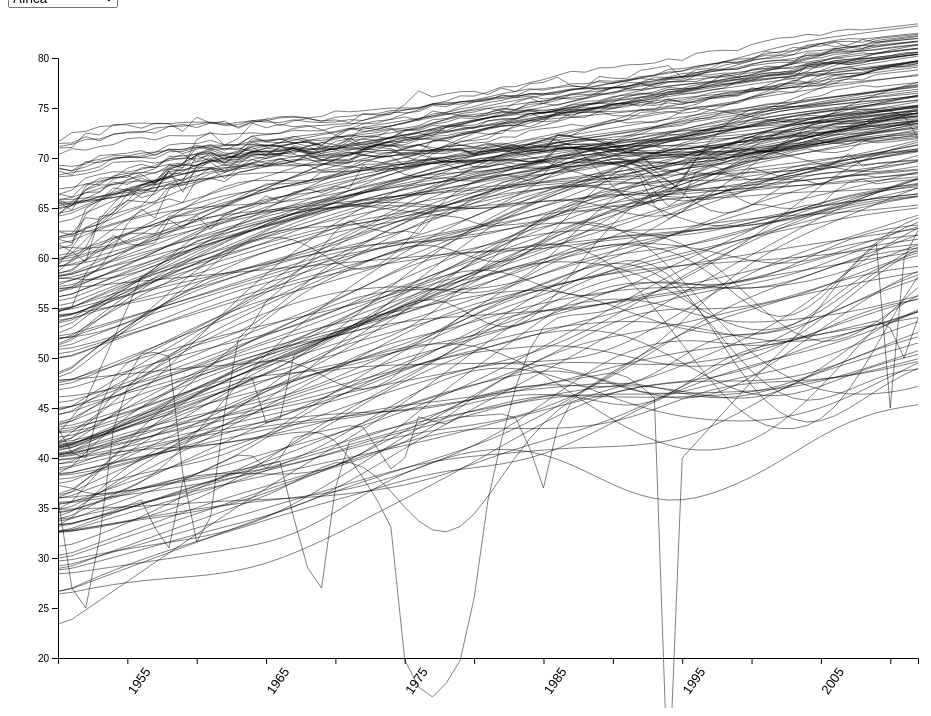
D3 v4 page, settled after 480 driven frames (8 s of simulated time); the page loaded 1 data file(s).


// ── chart-2.js
(function() {
    var margin = { top: 50, left: 50, right: 50, bottom: 50},
    height = 700 - margin.top - margin.bottom,
    width = 960 - margin.left - margin.right;

 
  var svg = d3.select("#chart-2")
        .append("svg")
        .attr("height", height + margin.top + margin.bottom)
        .attr("width", width + margin.left + margin.right)
        .append("g")
        .attr("transform", "translate(" + margin.left + "," + margin.top + ")");

  var xPositionScale = d3.scaleLinear().domain([1950,2012]).range([0, width]);
  var yPositionScale = d3.scaleLinear().domain([20,80]).range([height, 0]);
  var GDPScale = d3.scaleLinear().domain([0,100000]).range([height, 0]);
  var StrokeScale = d3.scaleLinear().domain([1000000, 2000000000]).range([1, 50]);
  
  var colorScale = d3.scaleOrdinal().domain(['Asia', 'Europe', 'Africa', 'N. America', 'S. America', 'Oceania']).range(['red','blue','purple','yellow','gray','orange', 'black']);


d3.select("#country-display").style("display", "none");

  var line = d3.line()
  .x(function(d) {
    return xPositionScale(d.Year);
  })
  .y(function(d) {
    return yPositionScale(d.life_expectancy);
  });

  var line1 = d3.line()
  .x(function(d) {
    return xPositionScale(d.Year);
  })
  .y(function(d) {
    return GDPScale(d.GDP_per_capita);
  });


  d3.queue()
    .defer(d3.csv, "country-data.csv")
    .await(ready)


  function ready(error, datapoints) {

  var nested = d3.nest()
  .key(function(d) { return d.Country })
  .entries(datapoints);

  svg.selectAll(".gdp-lines")
.data(nested)
.enter().append("path")
.attr("d", function(d) { return line1(d.values); })
/*.attr("class", function(d) {
        var countryClass = d.Country.toLowerCase().replace(" ", "-").replace(".", "")
      }) */
.attr("opacity", 0)
.attr("fill", "none")
.attr("stroke", "green")
;


  svg.selectAll(".country-lines")
  .data(nested)
  .enter().append("path")
  .attr("d", function(d) { return line(d.values); })
  .attr("opacity", .5)
  .attr("fill", "none")
  .attr("stroke", function(d) {
    return colorScale(d.Continent)
  })
  .attr("stroke-width", function(d) {
    return StrokeScale(d.Population);
  })
  /*.attr("class", function(d) {
        // if we want to select by continent later, we should add
        // the continent as a class now
        // be sure to 1) lowercase 2) remove the spaces 3) remove the period
        // so N. America would become class="country-circle n-america"
        var continentClass = d.Continent.toLowerCase().replace(" ", "-").replace(".", "")
        var countryClass = d.Country.toLowerCase().replace(" ", "-").replace(".", "")
      }) */
  .on('mouseover', function(d) {
        d3.select(this).attr("stroke", "blue").attr("stroke-width", 3);
        d3.select("#selected").text( function (d) { return d.Country; });
        d3.select("#country-display").style("display", "block");       
      })
  .on('mouseout', function(d) {
        d3.select("#country-display").style("display", "none");
        d3.select(this).attr("stroke", colorScale(d.Continent)).attr("stroke-width", 1);
      })
  .on('click', function(d) {
    svg.select(".gdp-lines").style("display", "block");
  })

    ;


//  d3.select("#africa-button").on('click', function(d) {

      // to "zoom in", we need to pick out ONLY the asian 
      // data points so we can get the max/min of
      // GDP and life expectancy and change the axes
      var asiaDatapoints = datapoints.filter(function(d) { 
        return d.Continent == "Africa";
      })



d3.selectAll(".continent-button").on('click', function(d) {
      // grab the element
      // and get its data-continent attribute
      var continent = d3.select(this).attr('data-continent');

      d3.selectAll(".country-circle").attr("opacity", 0.2)
      d3.selectAll(".country-circle")
        .filter(function(d) {
          // In METHOD TWO we just compared to "Asia",
          // but here we just use the variable we took
          // out of the HTML tag
          return d.Continent == continent
        })
        .attr("opacity", 1)
    })





d3.select("#named-select")
.on('change', function() {

  console.log(this.value);
  d3.selectAll(".country-lines").attr("opacity", 0.2)
  d3.selectAll(".Africa").attr("opacity", 1)
});

  /* svg.append("path")
    .datum(datapoints)
    .attr("d", line) 
    .attr("fill", "none")
    .attr("stroke", function(d) {
    return colorScale(d.Continent);
  })
    .attr("stroke-width", function(d) {
    return StrokeScale(d.Population);
  });
*/

    var xAxis = d3.axisBottom(xPositionScale)
    svg.append("g")
      .attr("class", "axis x-axis")
      .attr("transform", "translate(0," + (height) + ")")
      .call(xAxis);


 svg.selectAll(".x-axis text").text(function(d) { 
      switch(d) {
        case 1955: return "1955";
        case 1965: return "1965";
        case 1975: return "1975";
        case 1985: return "1985";
        case 1995: return "1995";
        case 2005: return "2005";
      }
      return " "})
  
    .attr("transform"," translate(0,15) rotate(-55)")
    .style("font-size","13px")
    .attr("opacity", 1);
    

    var yAxis = d3.axisLeft(yPositionScale);
    svg.append("g")
      .attr("class", "axis y-axis")
      .call(yAxis);

    var yAxis2 = d3.axisRight(GDPScale);
    svg.append("g")
      .attr("class", "axis y-axis")
      .attr("opacity", 0)
      .call(yAxis2);

  }
})();

### data: country-data.csv
Country, Continent, Year, GDP_per_capita, life_expectancy, Population
Afghanistan, Asia, 1950, 757.3, 26.67, 8151455
Afghanistan, Asia, 1951, 766.8, 26.93, 8276820
Afghanistan, Asia, 1952, 779.4, 27.45, 8407148
Afghanistan, Asia, 1953, 812.9, 27.96, 8542906
Afghanistan, Asia, 1954, 815.4, 28.48, 8684494
Afghanistan, Asia, 1955, 816.4, 29, 8832253
Afghanistan, Asia, 1956, 837.1, 29.51, 8986449
Afghanistan, Asia, 1957, 820.9, 30.03, 9147286
Afghanistan, Asia, 1958, 849.7, 30.54, 9314915
Afghanistan, Asia, 1959, 856.2, 31.06, 9489453
Afghanistan, Asia, 1960, 868.5, 31.57, 9671046
Afghanistan, Asia, 1961, 857.4, 32.09, 9859928
Afghanistan, Asia, 1962, 853.1, 32.61, 10056480
Afghanistan, Asia, 1963, 849.4, 33.12, 10261254
Afghanistan, Asia, 1964, 846.3, 33.64, 10474903
Afghanistan, Asia, 1965, 845.2, 34.15, 10697983
Afghanistan, Asia, 1966, 833.6, 34.66, 10927724
Afghanistan, Asia, 1967, 836.2, 35.17, 11163656
Afghanistan, Asia, 1968, 845.1, 35.67, 11411022
Afghanistan, Asia, 1969, 837.6, 36.17, 11676990
Afghanistan, Asia, 1970, 833.3, 36.66, 11964906
Afghanistan, Asia, 1971, 773.7, 37.14, 12273101
Afghanistan, Asia, 1972, 740, 37.61, 12593688
Afghanistan, Asia, 1973, 803.5, 38.08, 12915499
Afghanistan, Asia, 1974, 825.6, 38.53, 13223928
Afghanistan, Asia, 1975, 846.4, 38.98, 13505544
Afghanistan, Asia, 1976, 866.2, 39.42, 13766792
Afghanistan, Asia, 1977, 786.1, 39.85, 14003408
Afghanistan, Asia, 1978, 827.1, 40.3, 14179656
Afghanistan, Asia, 1979, 809.1, 40.76, 14249493
Afghanistan, Asia, 1980, 810.4, 41.24, 14185729
Afghanistan, Asia, 1981, 896.9, 41.77, 13984092
Afghanistan, Asia, 1982, 978, 42.35, 13672870
Afghanistan, Asia, 1983, 1013, 42.98, 13300056
Afghanistan, Asia, 1984, 994.6, 43.66, 12931791
Afghanistan, Asia, 1985, 961.9, 44.4, 12625292
Afghanistan, Asia, 1986, 1031, 45.19, 12372113
Afghanistan, Asia, 1987, 852.4, 46.02, 12183387
Afghanistan, Asia, 1988, 770, 46.88, 12156685
Afghanistan, Asia, 1989, 751.4, 47.74, 12414686
Afghanistan, Asia, 1990, 709.5, 48.6, 13032161
Afghanistan, Asia, 1991, 705.4, 49.44, 14069854
Afghanistan, Asia, 1992, 649.3, 50.25, 15472076
Afghanistan, Asia, 1993, 558.9, 51.02, 17053213
Afghanistan, Asia, 1994, 500.4, 51.74, 18553819
Afghanistan, Asia, 1995, 601.9, 52.4, 19789880
Afghanistan, Asia, 1996, 617.9, 52.99, 20684982
Afghanistan, Asia, 1997, 635.3, 53.53, 21299350
Afghanistan, Asia, 1998, 653.3, 54.01, 21752257
Afghanistan, Asia, 1999, 671, 54.45, 22227543
Afghanistan, Asia, 2000, 663.9, 54.86, 22856302
Afghanistan, Asia, 2001, 595, 55.27, 23677385
Afghanistan, Asia, 2002, 726.7, 55.69, 24639841
Afghanistan, Asia, 2003, 785.1, 56.12, 25678639
Afghanistan, Asia, 2004, 804.7, 56.58, 26693486
Afghanistan, Asia, 2005, 874, 57.07, 27614718
Afghanistan, Asia, 2006, 887.9, 57.58, 28420974
Afghanistan, Asia, 2007, 983.7, 58.1, 29145841
Afghanistan, Asia, 2008, 984.8, 58.62, 29839994
Afghanistan, Asia, 2009, 1155, 59.12, 30577756
... 11,784 more rows